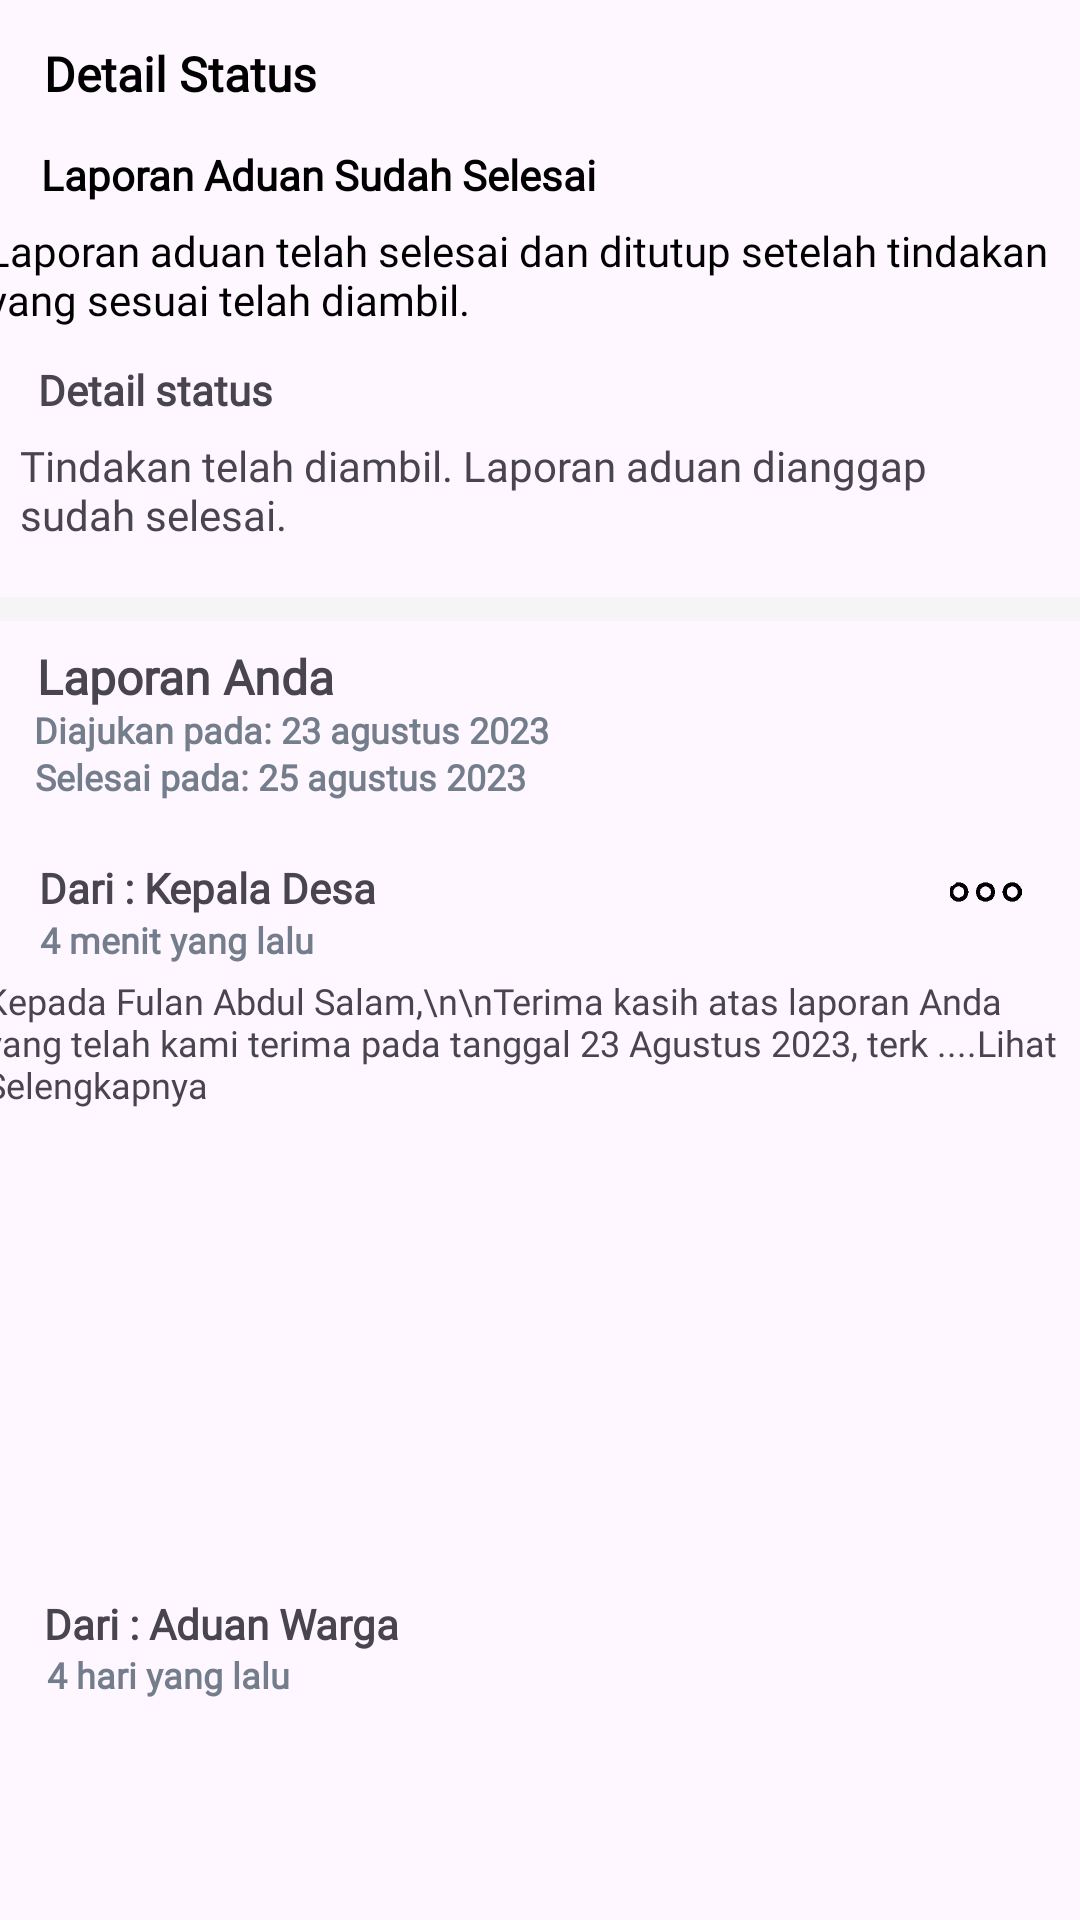

This screen was rendered from an Android layout file. Write that file and the resources it references.
<!-- AndroidManifest.xml: application theme Theme.PanduApplication -->
<!-- res/layout/fragment_lihatdetail3.xml -->
<?xml version="1.0" encoding="utf-8"?>
<androidx.constraintlayout.widget.ConstraintLayout xmlns:android="http://schemas.android.com/apk/res/android"
    xmlns:app="http://schemas.android.com/apk/res-auto"
    xmlns:tools="http://schemas.android.com/tools"
    android:layout_width="match_parent"
    android:layout_height="match_parent"
    tools:context=".LihatdetailFragment">

    

    <ImageView
        android:id="@+id/imageView"
        android:layout_width="wrap_content"
        android:layout_height="wrap_content"
        android:src="@drawable/arrow_back"
        app:layout_constraintBottom_toBottomOf="parent"
        app:layout_constraintEnd_toEndOf="parent"
        app:layout_constraintHorizontal_bias="0.041"
        app:layout_constraintStart_toStartOf="parent"
        app:layout_constraintTop_toTopOf="parent"
        app:layout_constraintVertical_bias="0.022" />

    <TextView
        android:id="@+id/textView2"
        android:layout_width="wrap_content"
        android:layout_height="wrap_content"
        android:fontFamily="@font/nunitosans_medium"
        android:text="Detail Status"
        android:textColor="@color/black"
        android:textSize="16sp"
        android:textStyle="bold"
        app:layout_constraintBottom_toBottomOf="parent"
        app:layout_constraintEnd_toEndOf="parent"
        app:layout_constraintHorizontal_bias="0.0"
        app:layout_constraintStart_toEndOf="@+id/imageView"
        app:layout_constraintTop_toTopOf="parent"
        app:layout_constraintVertical_bias="0.022" />

    <TextView
        android:id="@+id/textView3"
        android:layout_width="wrap_content"
        android:layout_height="wrap_content"
        android:fontFamily="@font/nunitosans_medium"
        android:text="Laporan Aduan Sudah Selesai"
        android:textColor="@color/black"
        android:textSize="14sp"
        android:textStyle="bold"
        app:layout_constraintBottom_toBottomOf="parent"
        app:layout_constraintEnd_toEndOf="parent"
        app:layout_constraintHorizontal_bias="0.078"
        app:layout_constraintStart_toStartOf="parent"
        app:layout_constraintTop_toBottomOf="@+id/textView2"
        app:layout_constraintVertical_bias="0.023" />

    <TextView
        android:id="@+id/textView6"
        android:layout_width="372dp"
        android:layout_height="37dp"
        android:fontFamily="@font/nunitosans_medium"
        android:text="Laporan aduan telah selesai dan ditutup setelah tindakan yang sesuai telah diambil."
        android:textColor="@color/black"
        android:textSize="14sp"
        app:layout_constraintBottom_toBottomOf="parent"
        app:layout_constraintEnd_toEndOf="parent"
        app:layout_constraintHorizontal_bias="0.41"
        app:layout_constraintStart_toStartOf="parent"
        app:layout_constraintTop_toBottomOf="@+id/textView3"
        app:layout_constraintVertical_bias="0.012" />


    <TextView
        android:layout_width="wrap_content"
        android:layout_height="wrap_content"
        android:fontFamily="@font/nunitosans_medium"
        android:text="Detail status"
        android:textSize="14sp"
        android:textStyle="bold"
        app:layout_constraintBottom_toBottomOf="parent"
        app:layout_constraintEnd_toEndOf="parent"
        app:layout_constraintHorizontal_bias="0.045"
        app:layout_constraintStart_toStartOf="parent"
        app:layout_constraintTop_toTopOf="parent"
        app:layout_constraintVertical_bias="0.194" />

    <TextView
        android:id="@+id/textView7"
        android:layout_width="319dp"
        android:layout_height="46dp"
        android:fontFamily="@font/nunitosans_medium"
        android:text="Tindakan telah diambil. Laporan aduan dianggap sudah selesai."
        android:textSize="14sp"
        app:layout_constraintBottom_toBottomOf="parent"
        app:layout_constraintEnd_toEndOf="parent"
        app:layout_constraintHorizontal_bias="0.163"
        app:layout_constraintStart_toStartOf="parent"
        app:layout_constraintTop_toTopOf="parent"
        app:layout_constraintVertical_bias="0.245" />

    <View
        android:id="@+id/view3"
        android:layout_width="match_parent"
        android:layout_height="8dp"
        android:background="#F5F5F5"
        app:layout_constraintBottom_toBottomOf="parent"
        app:layout_constraintEnd_toEndOf="parent"
        app:layout_constraintHorizontal_bias="0.0"
        app:layout_constraintStart_toStartOf="parent"
        app:layout_constraintTop_toTopOf="parent"
        app:layout_constraintVertical_bias="0.315" />

    <TextView
        android:layout_width="wrap_content"
        android:layout_height="wrap_content"
        android:fontFamily="@font/nunitosans_medium"
        android:text="Laporan Anda"
        android:textSize="16sp"
        android:textStyle="bold"
        app:layout_constraintBottom_toBottomOf="parent"
        app:layout_constraintEnd_toEndOf="parent"
        app:layout_constraintHorizontal_bias="0.047"
        app:layout_constraintStart_toStartOf="parent"
        app:layout_constraintTop_toTopOf="parent"
        app:layout_constraintVertical_bias="0.347" />


    <TextView
        android:id="@+id/textView9"
        android:layout_width="wrap_content"
        android:layout_height="wrap_content"
        android:fontFamily="@font/nunitosans_medium"
        android:text="Diajukan pada: 23 agustus 2023"
        android:textColor="#747D8C"
        android:textSize="12sp"
        android:textStyle="bold"
        app:layout_constraintBottom_toBottomOf="parent"
        app:layout_constraintEnd_toEndOf="parent"
        app:layout_constraintHorizontal_bias="0.061"
        app:layout_constraintStart_toStartOf="parent"
        app:layout_constraintTop_toTopOf="parent"
        app:layout_constraintVertical_bias="0.377" />


    <TextView
        android:id="@+id/textView10"
        android:layout_width="wrap_content"
        android:layout_height="wrap_content"
        android:fontFamily="@font/nunitosans_medium"
        android:text="Selesai pada: 25 agustus 2023"
        android:textColor="#747D8C"
        android:textSize="12sp"
        android:textStyle="bold"
        app:layout_constraintBottom_toBottomOf="parent"
        app:layout_constraintEnd_toEndOf="parent"
        app:layout_constraintHorizontal_bias="0.059"
        app:layout_constraintStart_toStartOf="parent"
        app:layout_constraintTop_toTopOf="parent"
        app:layout_constraintVertical_bias="0.402" />

    <TextView
        android:layout_width="wrap_content"
        android:layout_height="wrap_content"
        android:fontFamily="@font/nunitosans_medium"
        android:text="Dari : Kepala Desa"
        android:textSize="14sp"
        android:textStyle="bold"
        app:layout_constraintBottom_toBottomOf="parent"
        app:layout_constraintEnd_toEndOf="parent"
        app:layout_constraintHorizontal_bias="0.053"
        app:layout_constraintStart_toStartOf="parent"
        app:layout_constraintTop_toTopOf="parent"
        app:layout_constraintVertical_bias="0.461" />

    <ImageView
        android:id="@+id/ivOption"
        android:layout_width="35dp"
        android:layout_height="24dp"
        android:src="@drawable/options"
        app:layout_constraintBottom_toBottomOf="parent"
        app:layout_constraintEnd_toEndOf="parent"
        app:layout_constraintHorizontal_bias="0.957"
        app:layout_constraintStart_toStartOf="parent"
        app:layout_constraintTop_toTopOf="parent"
        app:layout_constraintVertical_bias="0.463" />


    <TextView
        android:layout_width="wrap_content"
        android:layout_height="wrap_content"
        android:fontFamily="@font/nunitosans_medium"
        android:text="4 menit yang lalu"
        android:textColor="#747D8C"
        android:textSize="12sp"
        android:textStyle="bold"
        app:layout_constraintBottom_toBottomOf="parent"
        app:layout_constraintEnd_toEndOf="parent"
        app:layout_constraintHorizontal_bias="0.05"
        app:layout_constraintStart_toStartOf="parent"
        app:layout_constraintTop_toTopOf="parent"
        app:layout_constraintVertical_bias="0.489" />

    <TextView
        android:id="@+id/textView8"
        android:layout_width="373dp"
        android:layout_height="69dp"
        android:fontFamily="@font/nunitosans_medium"
        android:text="Kepada Fulan Abdul Salam,\n\nTerima kasih atas laporan Anda yang telah kami terima pada tanggal 23 Agustus 2023, terk ....Lihat Selengkapnya "
        android:textSize="12sp"
        android:textStyle="normal"
        app:layout_constraintBottom_toBottomOf="parent"
        app:layout_constraintEnd_toEndOf="parent"
        app:layout_constraintHorizontal_bias="0.421"
        app:layout_constraintStart_toStartOf="parent"
        app:layout_constraintTop_toTopOf="parent"
        app:layout_constraintVertical_bias="0.57" />

    <ImageView
        android:layout_width="411dp"
        android:layout_height="144dp"
        android:src="@drawable/perbaikan_lampu"
        app:layout_constraintBottom_toBottomOf="parent"
        app:layout_constraintEnd_toEndOf="parent"
        app:layout_constraintHorizontal_bias="0.0"
        app:layout_constraintStart_toStartOf="parent"
        app:layout_constraintTop_toTopOf="parent"
        app:layout_constraintVertical_bias="0.761" />

    <TextView
        android:layout_width="wrap_content"
        android:layout_height="wrap_content"
        android:fontFamily="@font/nunitosans_medium"
        android:text="Dari : Aduan Warga"
        android:textSize="14sp"
        android:textStyle="bold"
        app:layout_constraintBottom_toBottomOf="parent"
        app:layout_constraintEnd_toEndOf="parent"
        app:layout_constraintHorizontal_bias="0.06"
        app:layout_constraintStart_toStartOf="parent"
        app:layout_constraintTop_toTopOf="parent"
        app:layout_constraintVertical_bias="0.856" />

    <TextView
        android:layout_width="wrap_content"
        android:layout_height="wrap_content"
        android:fontFamily="@font/nunitosans_medium"
        android:text="4 hari yang lalu"
        android:textColor="#747D8C"
        android:textSize="12sp"
        android:textStyle="bold"
        app:layout_constraintBottom_toBottomOf="parent"
        app:layout_constraintEnd_toEndOf="parent"
        app:layout_constraintHorizontal_bias="0.056"
        app:layout_constraintStart_toStartOf="parent"
        app:layout_constraintTop_toTopOf="parent"
        app:layout_constraintVertical_bias="0.882" />



</androidx.constraintlayout.widget.ConstraintLayout>
<!-- resources referenced by this layout -->
<resources>
  <color name="black">#FF000000</color>
  <!-- drawable options: png bitmap (drawable, 1216 bytes) -->
  <style name="Theme.PanduApplication" parent="Base.Theme.PanduApplication" />
  <style name="Base.Theme.PanduApplication" parent="Theme.Material3.DayNight.NoActionBar">
          
          <item name="colorPrimary">@color/green</item>
          <item name="colorPrimaryVariant">@color/dark_grey</item>
          <item name="colorOnPrimary">@color/white</item>
      </style>
  <color name="green">#2ECC71</color>
  <color name="dark_grey">#747D8C</color>
  <color name="white">#FFFFFFFF</color>
</resources>
